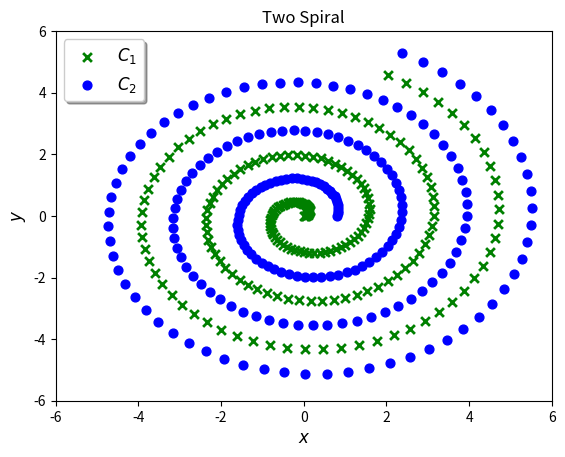

Here is the Python script that generated this plot:
import numpy as np
import matplotlib.pyplot as plt

## size of the dataset
data_size = 200

th = np.linspace(0,20,data_size)
## 1st spiral
x1, y1 = [th/4*np.cos(th), th/4*np.sin(th)]

## 2nd spiral
x2, y2 = [(th/4 + 0.8)*np.cos(th), (th/4 + 0.8)*np.sin(th)]

## generating training data
train_data = np.concatenate((np.array([x1,y1]),np.array([x2,y2])), axis = 1).T
train_labels = np.concatenate((-1*np.ones(data_size), np.ones(data_size))).reshape((2*data_size, 1))

fig = plt.figure()
plt.scatter(x1,y1, marker = 'x', color = 'green', s = 40, linewidth = 2, label = '$C_1$')
plt.scatter(x2,y2, marker = 'o', color = 'blue', s = 40, label = '$C_2$')

legend = plt.legend(loc = 'upper left', fontsize = 'large', frameon=True, shadow = True)

plt.axis([-6,6,-6,6])

plt.xlabel('$x$', fontsize = 'large')
plt.ylabel('$y$', fontsize = 'large')
plt.title('Two Spiral', fontsize = 'large')

plt.show()

#########################################################################################

## test data size
test_size = int(data_size/5)

th = np.linspace(0,20,2*data_size)
th1 = np.random.choice(th, size = test_size)
th2 = np.random.choice(th, size = test_size)
## 1st spiral
x1, y1 = [th1/4*np.cos(th1), th1/4*np.sin(th1)]

## 2nd spiral
x2, y2 = [(th2/4 + 0.8)*np.cos(th2), (th2/4 + 0.8)*np.sin(th2)]

## validaton data
test_data = np.concatenate((np.array([x1,y1]),np.array([x2,y2])), axis = 1).T
test_labels = np.concatenate((-1*np.ones(test_size), np.ones(test_size))).reshape((2*test_size, 1))

## saving data
np.savez('data.npz', train_data = train_data, train_labels = train_labels,
         test_data = test_data, test_labels = test_labels)